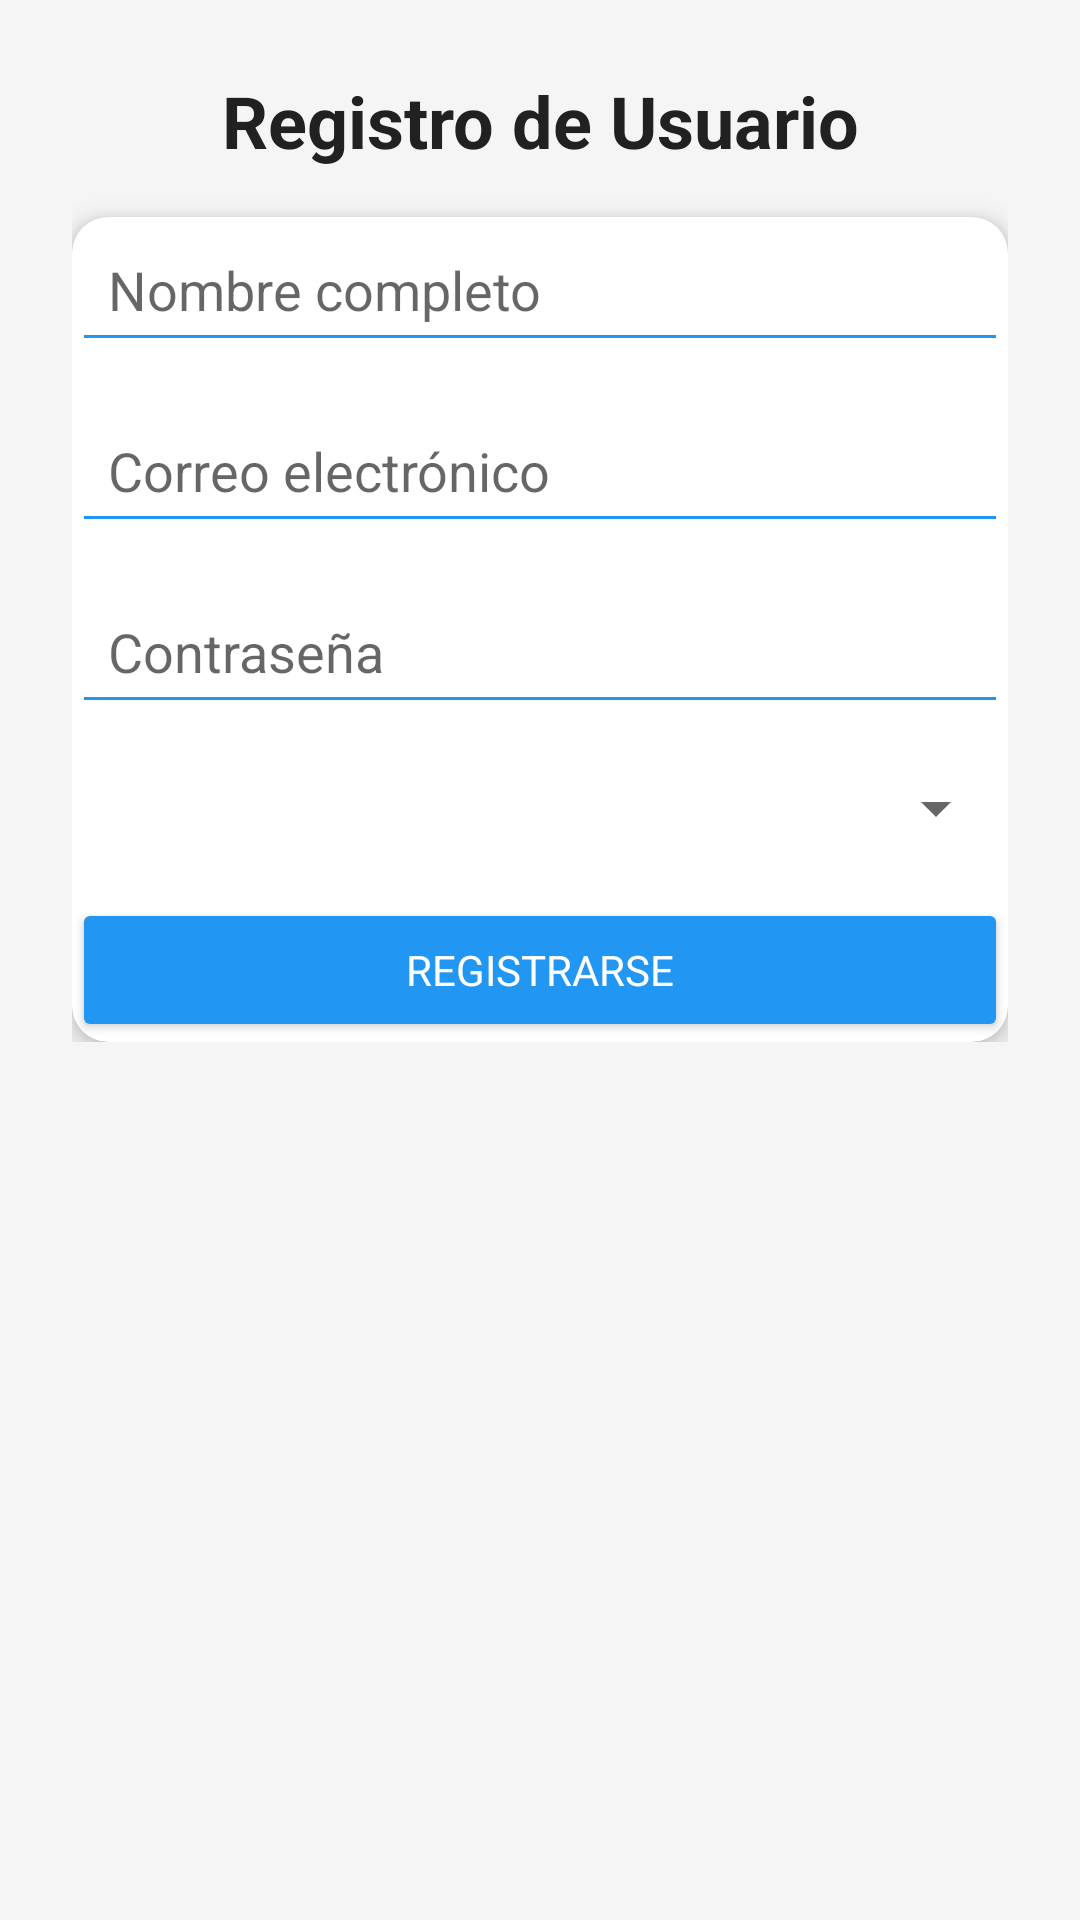

Write the Android layout XML for this screen, with the resource values it uses.
<!-- AndroidManifest.xml: application theme AppTheme -->
<!-- res/layout/activity_register.xml -->
<ScrollView xmlns:android="http://schemas.android.com/apk/res/android" xmlns:app="http://schemas.android.com/apk/res-auto" xmlns:tools="http://schemas.android.com/tools" android:layout_width="match_parent" android:layout_height="match_parent" android:background="#F5F5F5" tools:context=".activities.RegisterActivity">
    <LinearLayout android:layout_width="match_parent" android:layout_height="wrap_content" android:orientation="vertical" android:padding="24dp">
        
        <TextView android:id="@+id/tvRegisterTitle" android:layout_width="match_parent" android:layout_height="wrap_content" android:text="@string/register_title" android:textSize="24sp" android:textStyle="bold" android:gravity="center" android:textColor="#212121" android:paddingBottom="16dp"/>
        
        <androidx.cardview.widget.CardView android:layout_width="match_parent" android:layout_height="wrap_content" app:cardCornerRadius="12dp" app:cardElevation="5dp" app:cardBackgroundColor="@android:color/white" android:padding="20dp">
            <LinearLayout android:layout_width="match_parent" android:layout_height="wrap_content" android:orientation="vertical">
                
                <EditText android:id="@+id/etName" android:hint="Nombre completo" android:layout_width="match_parent" android:layout_height="wrap_content" android:padding="12dp" android:backgroundTint="#2196F3" android:inputType="textPersonName"/>
                
                <EditText android:id="@+id/etEmail" android:hint="@string/email_hint" android:inputType="textEmailAddress" android:layout_width="match_parent" android:layout_height="wrap_content" android:layout_marginTop="12dp" android:padding="12dp" android:backgroundTint="#2196F3"/>
                
                <EditText android:id="@+id/etPassword" android:hint="@string/password_hint" android:inputType="textPassword" android:layout_width="match_parent" android:layout_height="wrap_content" android:layout_marginTop="12dp" android:padding="12dp" android:backgroundTint="#2196F3"/>
                
                <Spinner android:id="@+id/spRole" android:layout_width="match_parent" android:layout_height="wrap_content" android:layout_marginTop="16dp" android:prompt="@string/select_role_prompt"/>
                
                <Button android:id="@+id/btnSave" android:text="@string/register_button" android:layout_width="match_parent" android:layout_height="wrap_content" android:layout_marginTop="18dp" android:backgroundTint="#2196F3" android:textColor="@android:color/white"/>
            </LinearLayout>
        </androidx.cardview.widget.CardView>
    </LinearLayout>
</ScrollView>
<!-- resources referenced by this layout -->
<resources>
  <string name="email_hint">Correo electrónico</string>
  <string name="password_hint">Contraseña</string>
  <string name="register_button">Registrarse</string>
  <string name="register_title">Registro de Usuario</string>
  <string name="select_role_prompt">Seleccione un rol</string>
  <style name="AppTheme" parent="Theme.MaterialComponents.DayNight.NoActionBar">
          <item name="colorPrimary">@color/colorPrimary</item>
          <item name="colorPrimaryVariant">@color/colorPrimaryDark</item>
          <item name="colorSecondary">@color/colorAccent</item>
          <item name="android:textColorPrimary">@color/textPrimary</item>
          
          <item name="android:fontFamily">sans-serif</item>
          <item name="android:windowBackground">@color/backgroundLight</item>
          <item name="android:statusBarColor">@color/colorPrimaryDark</item>
      </style>
  <color name="colorPrimary">#2196F3</color>
  <color name="colorPrimaryDark">#1976D2</color>
  <color name="colorAccent">#03A9F4</color>
  <color name="textPrimary">#212121</color>
  <color name="backgroundLight">#F5F5F5</color>
</resources>
